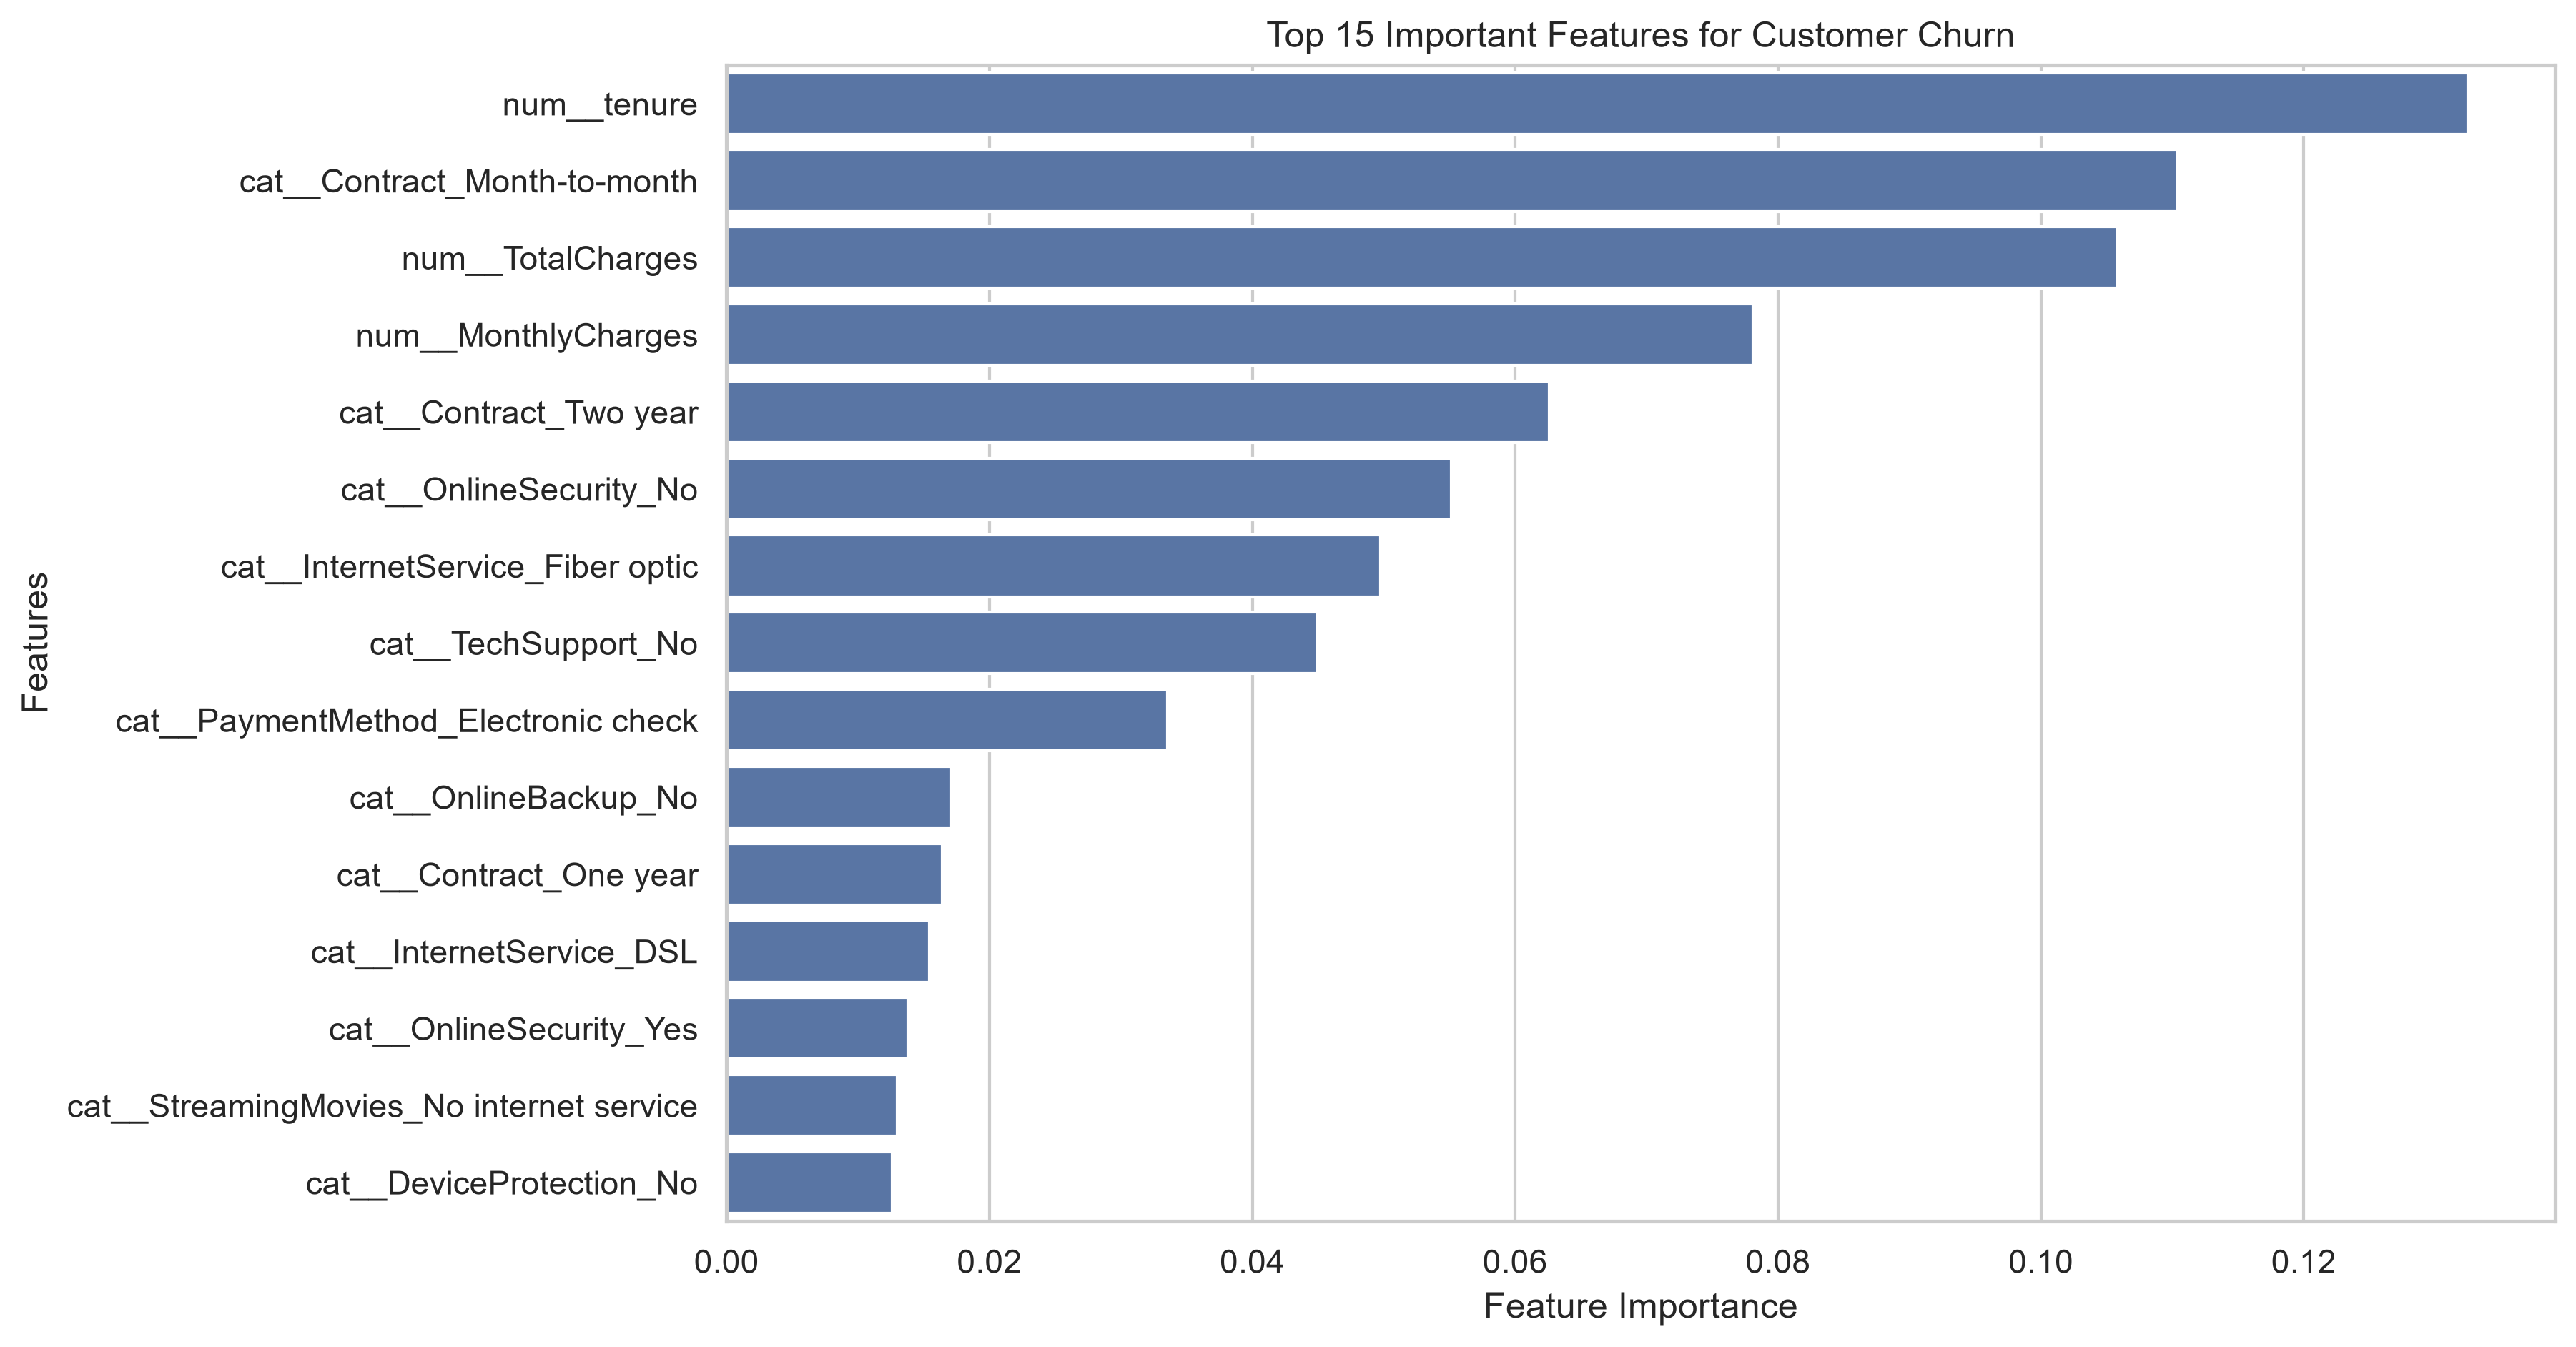

Values plotted in this chart, from the file beside it:
Feature, Importance
num__tenure, 0.1325
cat__Contract_Month-to-month, 0.1104
num__TotalCharges, 0.1059
num__MonthlyCharges, 0.07812
cat__Contract_Two year, 0.06258
cat__OnlineSecurity_No, 0.05514
cat__InternetService_Fiber optic, 0.04975
cat__TechSupport_No, 0.04499
cat__PaymentMethod_Electronic check, 0.03357
cat__OnlineBackup_No, 0.01714
cat__Contract_One year, 0.01644
cat__InternetService_DSL, 0.01543
cat__OnlineSecurity_Yes, 0.01383
cat__StreamingMovies_No internet service, 0.01301
cat__DeviceProtection_No, 0.01259
cat__PaperlessBilling_Yes, 0.01256
cat__PaperlessBilling_No, 0.0124
cat__TechSupport_Yes, 0.01072
cat__Dependents_Yes, 0.009622
cat__gender_Male, 0.009436
cat__PaymentMethod_Credit card (automati…, 0.009431
num__SeniorCitizen, 0.009215
cat__Dependents_No, 0.009205
cat__gender_Female, 0.009182
cat__Partner_Yes, 0.009082
cat__Partner_No, 0.009055
cat__MultipleLines_Yes, 0.00897
cat__OnlineBackup_Yes, 0.008862
cat__MultipleLines_No, 0.00886
cat__StreamingMovies_Yes, 0.008482
cat__PaymentMethod_Bank transfer (automa…, 0.00821
cat__StreamingMovies_No, 0.008199
cat__StreamingTV_No, 0.007963
cat__StreamingTV_Yes, 0.007935
cat__InternetService_No, 0.007819
cat__PaymentMethod_Mailed check, 0.007803
cat__StreamingTV_No internet service, 0.007391
cat__DeviceProtection_Yes, 0.007189
cat__TechSupport_No internet service, 0.006986
cat__OnlineSecurity_No internet service, 0.005894
cat__DeviceProtection_No internet servic…, 0.004553
cat__OnlineBackup_No internet service, 0.00388
cat__PhoneService_Yes, 0.003468
cat__MultipleLines_No phone service, 0.003171
cat__PhoneService_No, 0.003127
